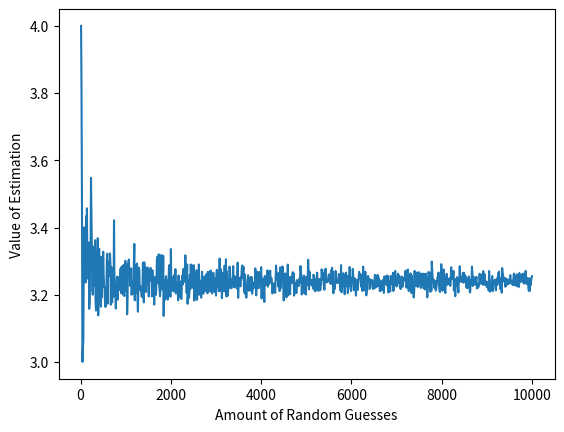
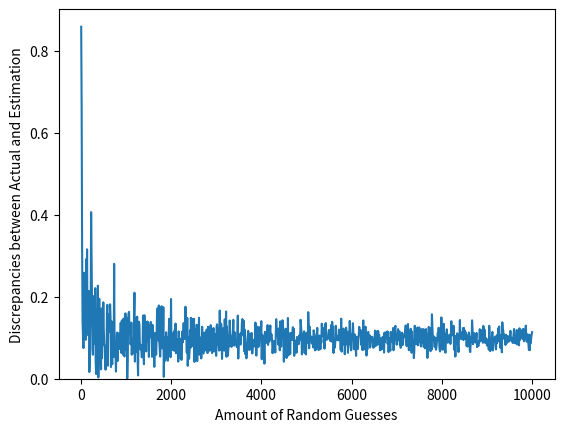

These charts were generated, in order, by the following Python code:
import numpy as np
import random as rand
import matplotlib.pyplot as plt

# Question 1: Using the Monte Carlo Method to compute Pi
# and plotting results against actual value of np.pi


# Estimate Pi by finding the area of a semi-circle with a known area
# inside of a rectangle of known area
# Defining Function to plot unit circle
# Rectangle will be -radius <= x <= radius, 0 <= y <= radius (Area = (radius*2)*radius)
def f_semi(x, radius=1):
    return np.sqrt(radius**2 - x**2)


# Function to estimate the area using monte carlo with N random points
# pass a value of radius to change the size of the area to be estimated
# (larger areas may give better approximations, default=1)
# returns the ratio of number of points below to total number of points
def monte_carlo(N, radius=1):
    # count variable tracks number of points below function
    count = 0

    # Loop to generate random points
    for i in range(N):
        # x between -1 and 1, y between 0 and 1
        x = rand.randrange(-radius, radius)
        y = rand.randrange(radius)

        # Check if random point is inside function
        if y < f_semi(x, radius):
            count += 1

    return count/N


# Function to plot the estimation of the value of pi using N from 10-1000
# and a semicircle with a radius of 4
def plot_estimation():
    # define radius of semicircle and bounding area
    radius = 10
    bound_area = (radius*2)*radius
    x = np.arange(10, 10010, 10)
    x = x.astype(int)
    y = np.array([])
    for i in range(np.size(x)):
        y = np.append(y, monte_carlo(x[i], radius))

    # area_semicircle = (pi*r**2) / 2
    # Make the y values the value of pi by multiplying by (2 * bound_area) / (radius**2)
    y = np.multiply(y, (2 * bound_area) / (radius**2))

    # Plot the value of Pi estimated with each number of points
    plt.figure('Number of Random Points vs Estimation Value')
    plt.plot(x, y)
    plt.xlabel('Amount of Random Guesses')
    plt.ylabel('Value of Estimation')

    plt.savefig('estimation.png')
    # Plot the difference between np.pi and the estimated value per
    # number of points
    plt.figure('Difference Between Pi and Estimation')
    difference = np.subtract(y, np.pi)
    difference = np.absolute(difference)

    plt.plot(x, difference)
    plt.xlabel('Amount of Random Guesses')
    plt.ylabel('Discrepancies between Actual and Estimation')
    plt.ylim(bottom=0)
    plt.savefig('difference.png')
    plt.show()

def main():
    # Estimate with 10000 points
    # Area of Shape = (count*Bound_Area)/(N)
    # ratio = monte_carlo(10000)
    # area = ratio*8
    #
    # # area_semi = (pi*(r**2)) / 2
    # # radius of this semicircle is 2
    # pi_est = (area / 2)

    plot_estimation()


main()

# Question 1 Response:
# Based on the results of my second plot, the difference between the numpy library's
# value for pi and the value that my monte carlo function estimated decreases significantly
# when increasing the number of points from 10 to around 1000. After this initial increase
# in accuracy, the estimations do not continue to become more accurate however. The difference
# between the estimated value and the actual value stays almost constant between 0.1 and 0.2.
# This could be because the monte carlo method relies on random numbers, and the accuracy of the
# estimation is not only a function of the amount of data points used, but is also based on the
# values of the random numbers that are generated. If the random numbers that are generated tend
# more towards values that are below the function curve, then the value of pi will be estimated
# too large and visa versa.
